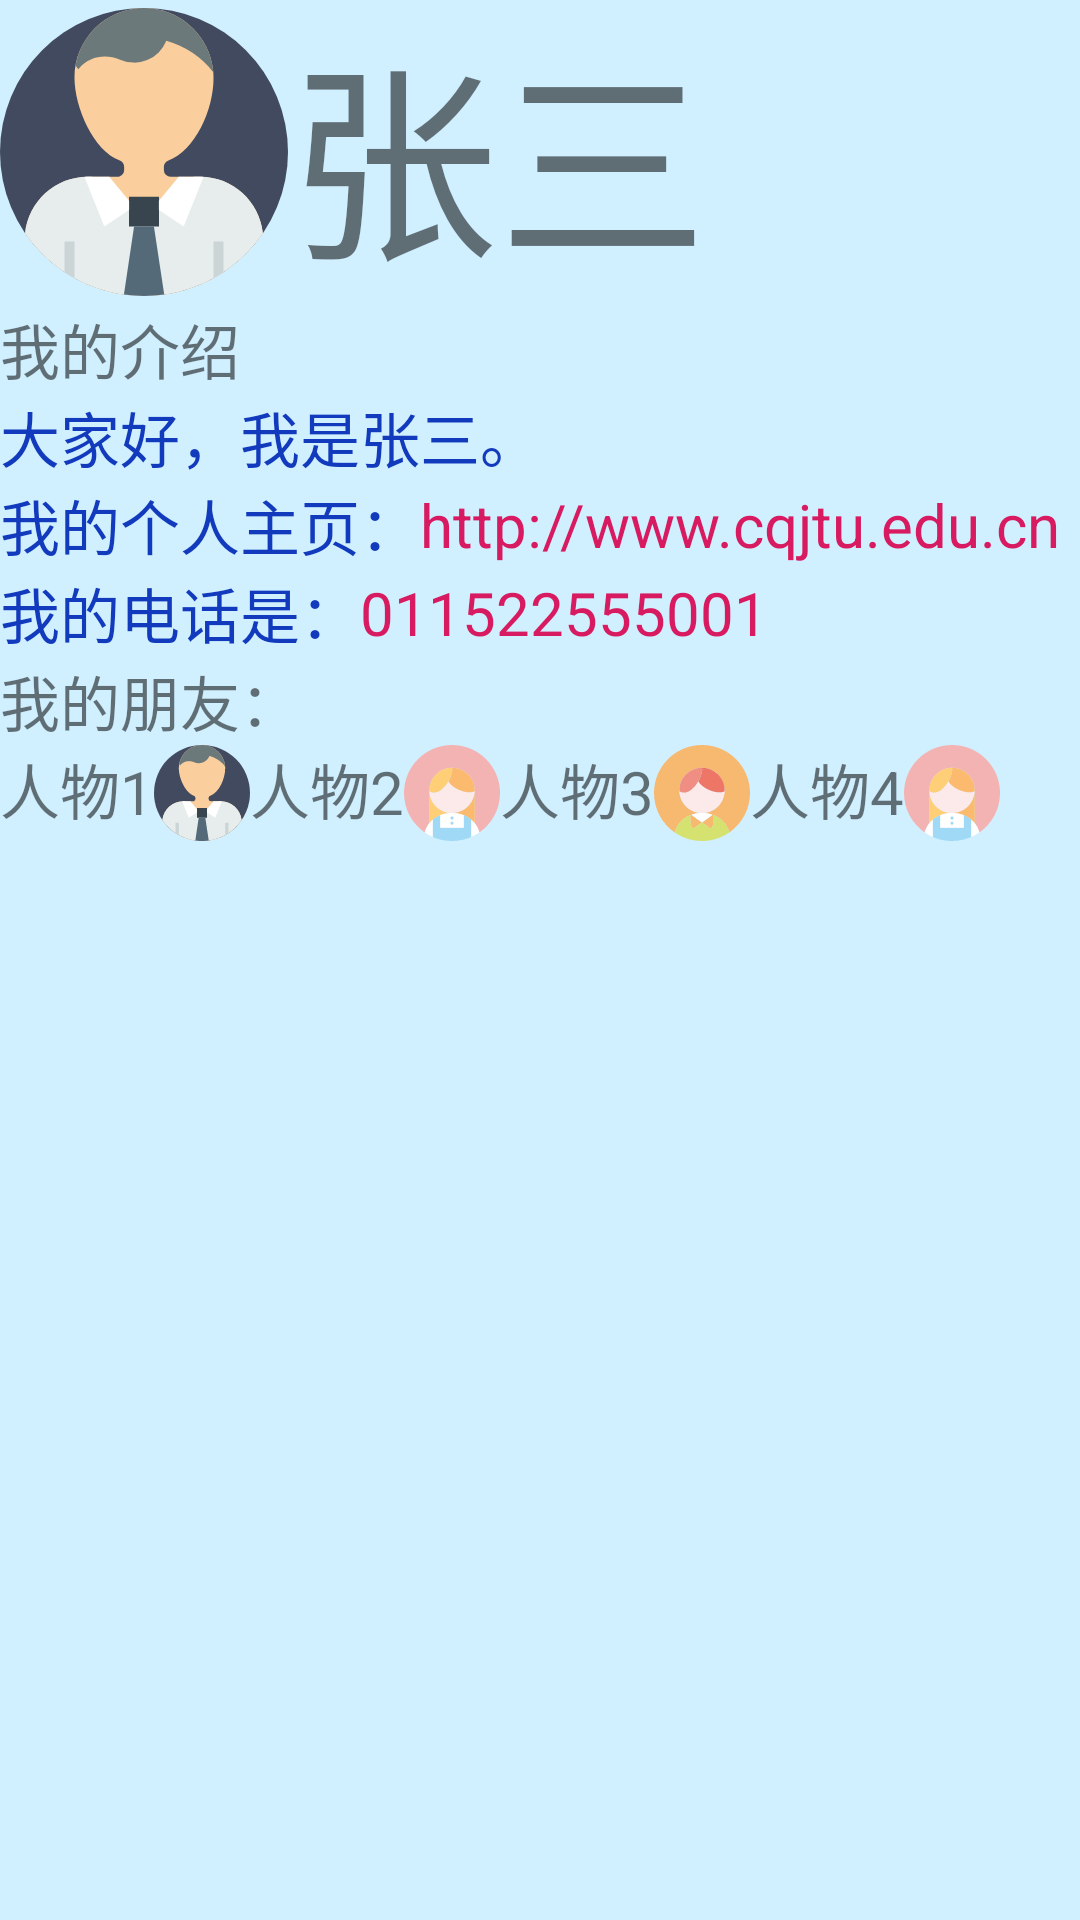

Here is an Android app screen rendered from its layout file. Give the layout XML and the strings, colors and styles it references.
<!-- AndroidManifest.xml: application theme AppTheme -->
<!-- res/layout/activity_ui4.xml -->
<LinearLayout xmlns:android="http://schemas.android.com/apk/res/android"
    android:id="@+id/activity_ui4"
    android:layout_width="match_parent"
    android:layout_height="match_parent"
    android:orientation="vertical"
    android:background="#d0efff"
    android:gravity="left">

    <TextView
        android:layout_width="match_parent"
        android:layout_height="wrap_content"
        android:text="张三"
        android:drawableLeft="@drawable/ic_man"
        android:layout_gravity="bottom"
        android:textSize="70dp">
    </TextView>

    <TextView
        android:layout_width="match_parent"
        android:layout_height="wrap_content"
        android:text="我的介绍"
        android:layout_gravity="center"
        android:textSize="20dp">
    </TextView>

    <TextView
        android:layout_width="match_parent"
        android:layout_height="wrap_content"
        android:text="大家好，我是张三。"
        android:textColor="@color/OurBlue"
        android:layout_gravity="center"
        android:textSize="20dp">
    </TextView>

    <LinearLayout
        android:layout_width="match_parent"
        android:layout_height="wrap_content"
        android:orientation="horizontal">
        <TextView
            android:layout_width="wrap_content"
            android:layout_height="wrap_content"
            android:text="我的个人主页："
            android:textColor="@color/OurBlue"
            android:layout_gravity="center"
            android:textSize="20dp">
        </TextView>
        <TextView
            android:layout_width="wrap_content"
            android:layout_height="wrap_content"
            android:text="http://www.cqjtu.edu.cn"
            android:textColor="@color/OurRed"
            android:layout_gravity="center"
            android:textSize="20dp">
        </TextView>
    </LinearLayout>

    <LinearLayout
        android:layout_width="match_parent"
        android:layout_height="wrap_content"
        android:orientation="horizontal">
        <TextView
            android:layout_width="wrap_content"
            android:layout_height="wrap_content"
            android:text="我的电话是："
            android:textColor="@color/OurBlue"
            android:layout_gravity="center"
            android:textSize="20dp">
        </TextView>
        <TextView
            android:layout_width="wrap_content"
            android:layout_height="wrap_content"
            android:text="011522555001"
            android:textColor="@color/OurRed"
            android:layout_gravity="center"
            android:textSize="20dp">
        </TextView>
    </LinearLayout>

    <TextView
        android:layout_width="match_parent"
        android:layout_height="wrap_content"
        android:text="我的朋友："
        android:layout_gravity="center"
        android:textSize="20dp">
    </TextView>

    <LinearLayout
        android:layout_width="match_parent"
        android:layout_height="wrap_content"
        android:orientation="horizontal">
        <TextView
            android:layout_width="wrap_content"
            android:layout_height="wrap_content"
            android:text="人物1"
            android:drawableRight="@drawable/ic_man_min"
            android:layout_gravity="center"
            android:textSize="20dp">
        </TextView>
        <TextView
            android:layout_width="wrap_content"
            android:layout_height="wrap_content"
            android:text="人物2"
            android:drawableRight="@drawable/ic_girlmin"
            android:layout_gravity="center"
            android:textSize="20dp">
        </TextView>
        <TextView
            android:layout_width="wrap_content"
            android:layout_height="wrap_content"
            android:text="人物3"
            android:drawableRight="@drawable/ic_boy_min"
            android:layout_gravity="center"
            android:textSize="20dp">
        </TextView>
        <TextView
            android:layout_width="wrap_content"
            android:layout_height="wrap_content"
            android:text="人物4"
            android:drawableRight="@drawable/ic_girlmin"
            android:layout_gravity="center"
            android:textSize="20dp">
        </TextView>
    </LinearLayout>


</LinearLayout>
<!-- resources referenced by this layout -->
<resources>
  <color name="OurBlue">#123abc</color>
  <color name="OurRed">#D81B60</color>
  <!-- drawable ic_boy_min: vector/xml drawable (drawable, 5761 chars, omitted) -->
  <!-- drawable ic_girlmin: vector/xml drawable (drawable, 8581 chars, omitted) -->
  <!-- drawable ic_man: vector/xml drawable (drawable, 2384 chars, omitted) -->
  <!-- drawable ic_man_min: vector/xml drawable (drawable, 2384 chars, omitted) -->
  <style name="AppTheme" parent="Theme.AppCompat.Light">
          
          <item name="android:dialogTheme">@style/AppDialogTheme</item>
          
          <item name="android:alertDialogTheme">@style/AppAlertTheme</item>
      </style>
  <style name="AppDialogTheme" parent="Theme.AppCompat.Light.Dialog">
          
          <item name="colorPrimary">@color/dark_blue</item>
          <item name="colorPrimaryDark">#000</item>
          <item name="android:textColorHighlight">@color/light_blue</item>
          <item name="colorAccent">@color/dark_blue</item>
          <item name="colorControlNormal">@color/dark_blue</item>
          
          <item name="android:windowNoTitle">false</item>
          <item name="android:windowFullscreen">false</item>
          <item name="android:windowBackground">@color/medium_green</item>
          <item name="android:windowIsFloating">true</item>
          <item name="android:windowCloseOnTouchOutside">true</item>
      </style>
  <style name="AppAlertTheme" parent="Theme.AppCompat.Light.Dialog.Alert">
          <item name="colorPrimary">@color/dark_blue</item>
          <item name="colorAccent">@color/dark_blue</item>
          <item name="colorPrimaryDark">#000</item>
          <item name="colorControlNormal">@color/dark_blue</item>
          <item name="android:textColorHighlight">@color/light_blue</item>
      </style>
  <color name="dark_blue">#180065</color>
  <color name="light_blue">#334ee9ff</color>
  <color name="medium_green">#3d853e</color>
</resources>
